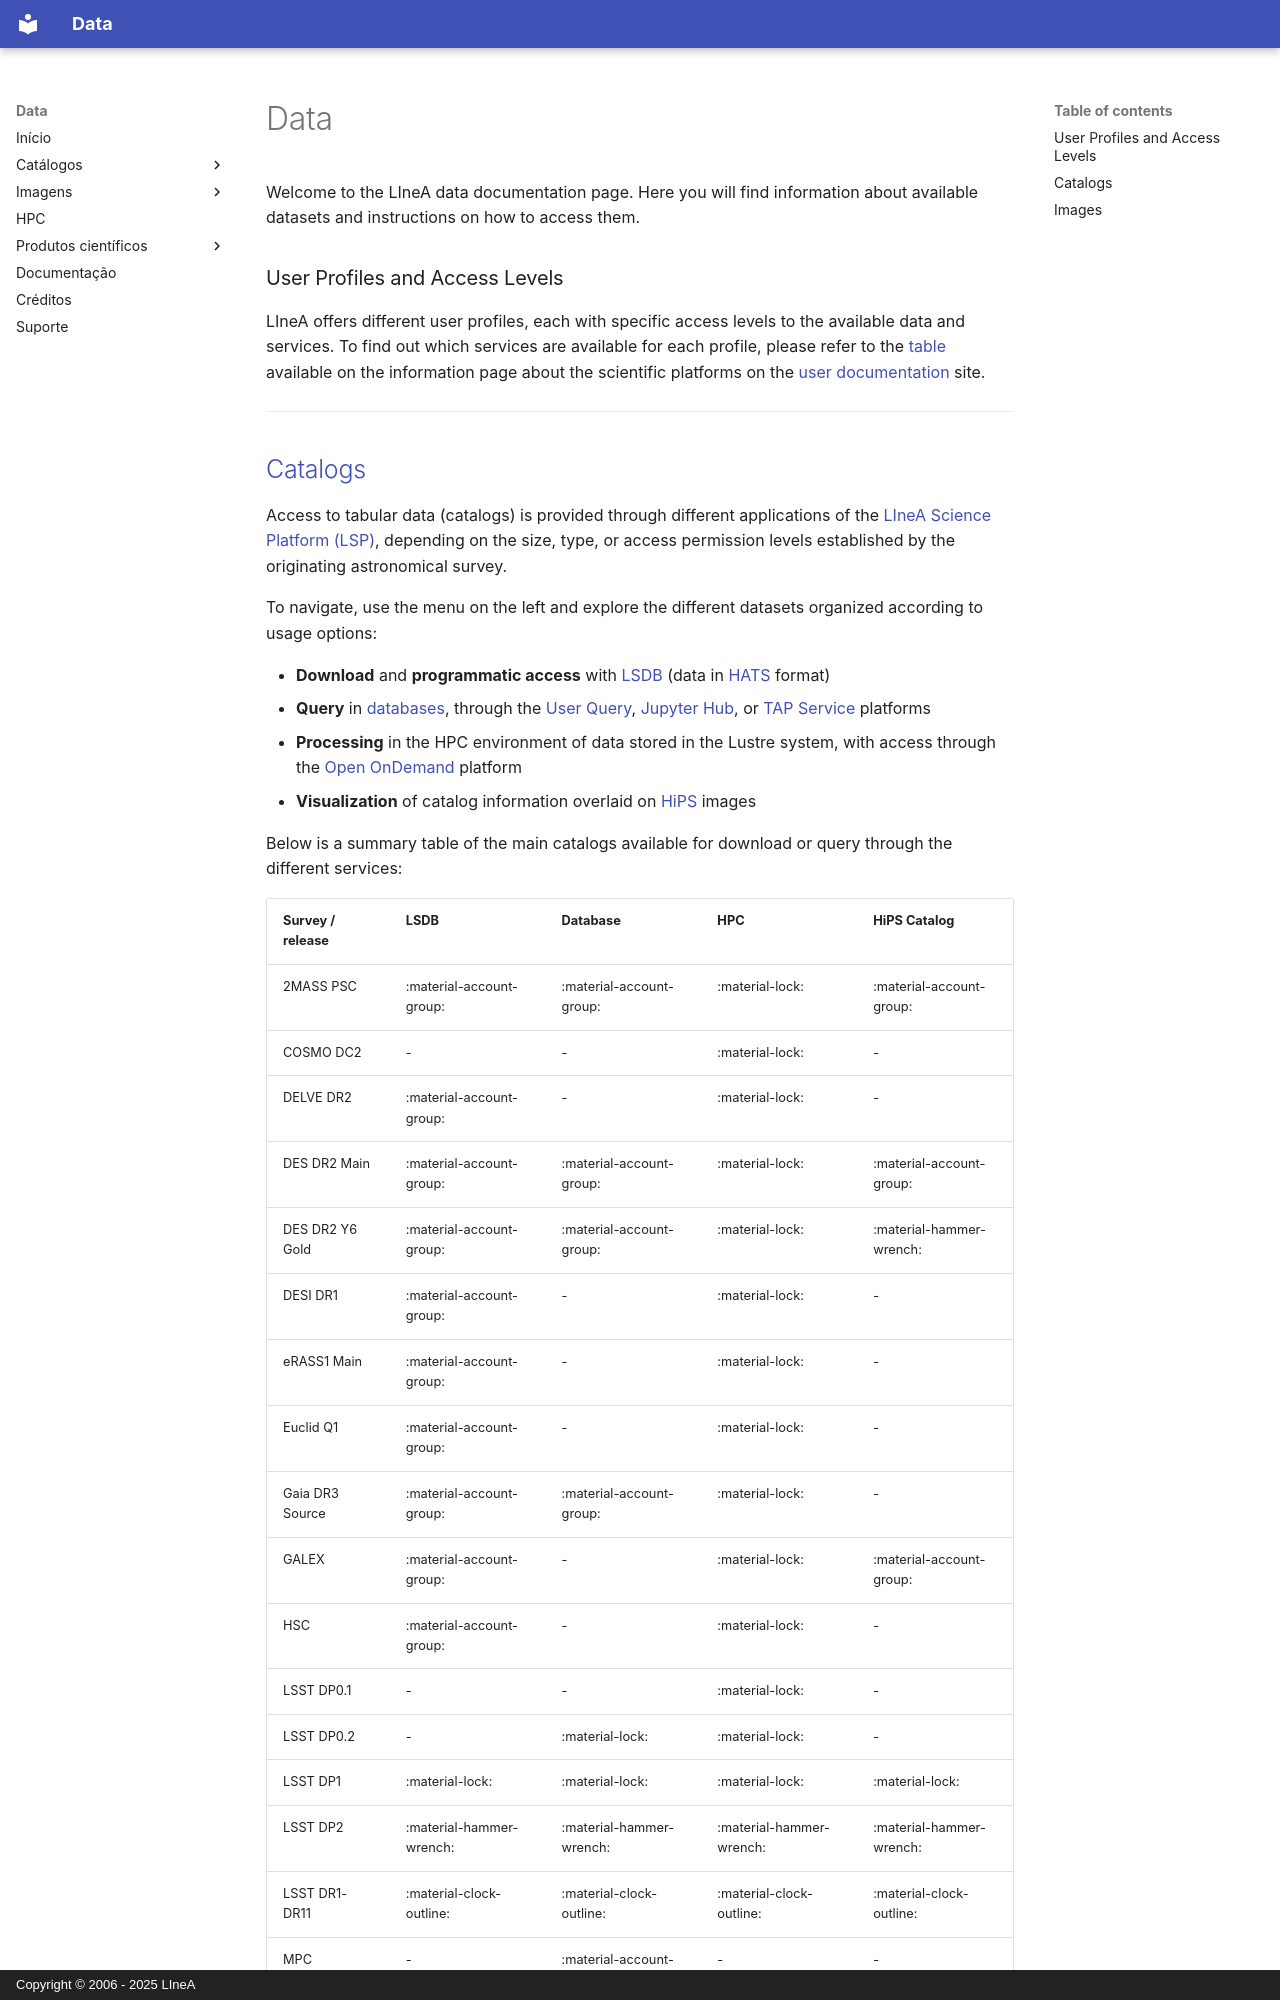

repository: linea-it/lsdb-at-linea · page: en/index.html · generator: mkdocs · copyright: Copyright © 2006 - 2025 LIneA

# Data

Welcome to the LIneA data documentation page. Here you will find information about available datasets and instructions on how to access them.


### User Profiles and Access Levels
LIneA offers different user profiles, each with specific access levels to the available data and services. To find out which services are available for each profile, please refer to the [table](https://docs.linea.org.br/en/sci-platforms/index.html#access-to-linea-services-and-platforms) available on the information page about the scientific platforms on the [user documentation](https://docs.linea.org.br/en/) site.


---
